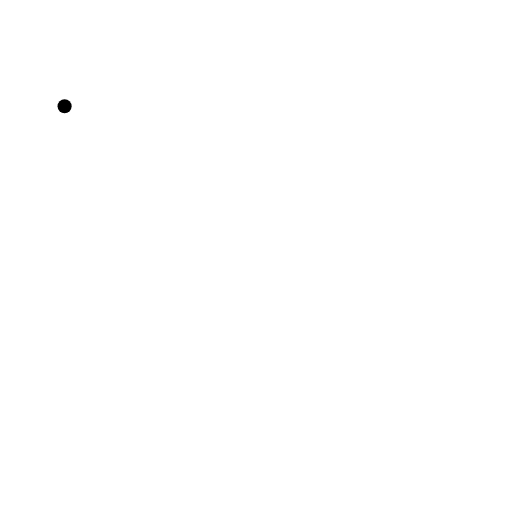
t = 0.00 s
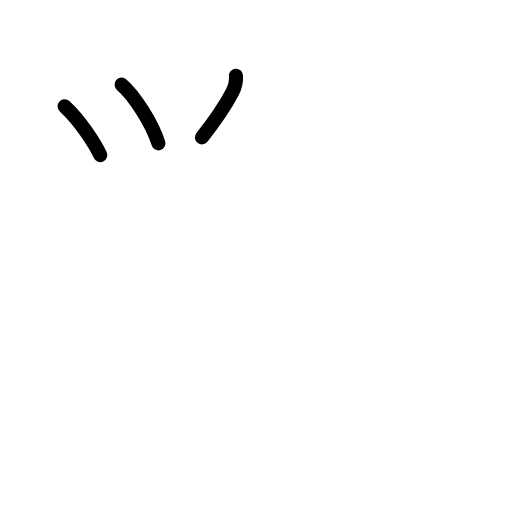
t = 2.60 s
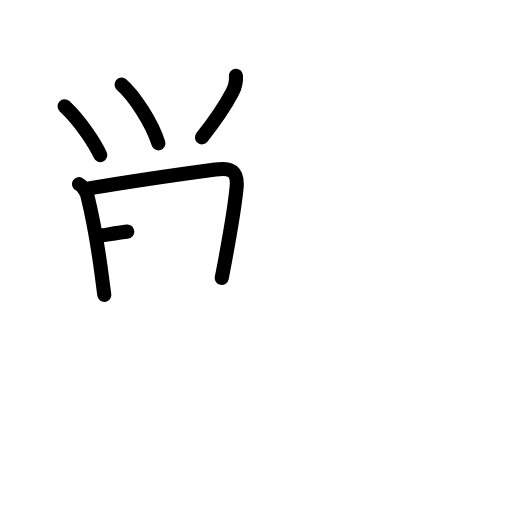
t = 5.20 s
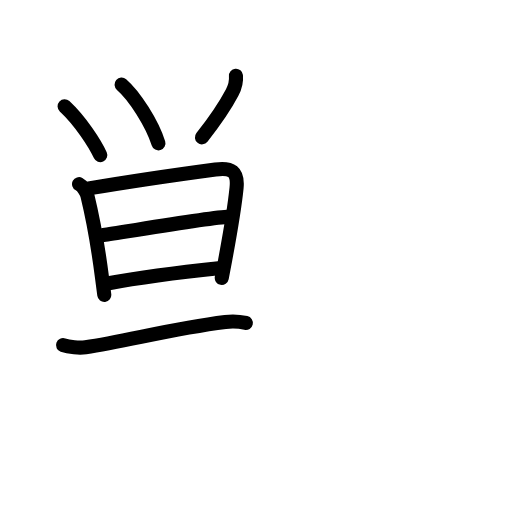
t = 7.80 s
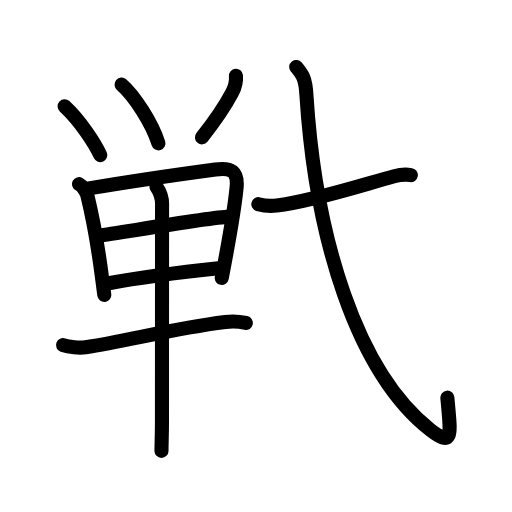
t = 10.40 s
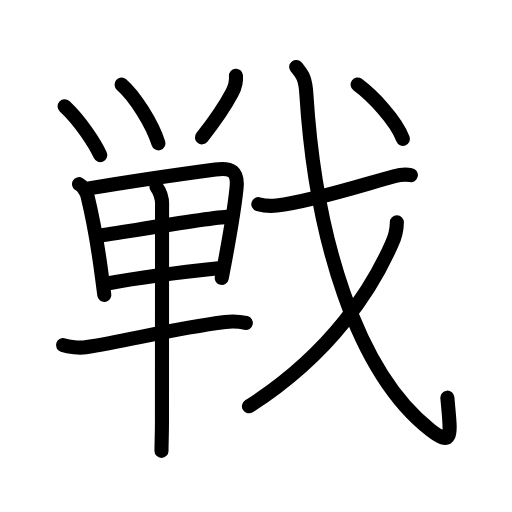
t = 13.00 s

The animated SVG that drew these frames (rendered in a browser with its animation timeline set to each time). Animation: 40 SMIL elements (animate=40); one cycle of 13.00 s.

<?xml version="1.0" encoding="UTF-8"?>
<!--
AniKanjiVG is licensed by CC-BY-SA Paul C. Sommerhoff (https://bitbucket.org/sommerhoff/anikanjivg).
AniKanjiVG uses KanjiVG which is licensed by CC-BY-SA Ulrich Apel (http://kanjivg.tagaini.net).
See also http://creativecommons.org/licenses/by-sa/3.0/
-->
<svg xmlns:kvg='http://kanjivg.tagaini.net' xmlns='http://www.w3.org/2000/svg' width='109' height='109' viewBox='0 0 109 109' style='fill:none;stroke:#000000;stroke-width:3;stroke-linecap:round;stroke-linejoin:round;' id="kvg:kanji_06226"><g id="kvg:06226" kvg:element="戦"><g id="kvg:06226-g1" kvg:element="単" kvg:position="left" kvg:phon="単"><g id="kvg:06226-g2" kvg:element="⺍" kvg:original="つ" kvg:position="top"><path id="kvg:06226-s1" kvg:type="㇔" d="M13.75,22.62c3.43,3.2,6.5,8,7.6,10.41"><animate attributeName="d" begin="0.0s" dur="1.0s" from="M13.75,22.62C13.75,22.62,13.75,22.62,13.75,22.62" to="M13.75,22.62c3.43,3.2,6.5,8,7.6,10.41" />
</path>
<path id="kvg:06226-s2" kvg:type="㇔" d="M25.88,18c2.75,2.38,6.5,8.25,7.85,12.52"><animate attributeName="d" begin="1.0s" dur="1.0s" from="M25.88,18C25.88,18,25.88,18,25.88,18" to="M25.88,18c2.75,2.38,6.5,8.25,7.85,12.52" />
<animate attributeName="d" begin="0s" dur="1.0s" from="M-100,-100" to="M-100,-100" />
</path>
<path id="kvg:06226-s3" kvg:type="㇒" d="M50.23,16.12c0.14,1.5-0.36,2.75-0.8,3.58c-1.73,3.29-4.56,7.17-6.44,9.54"><animate attributeName="d" begin="2.0s" dur="0.5s" from="M50.23,16.12C50.23,16.12,50.23,16.12,50.23,16.12" to="M50.23,16.12c0.14,1.5-0.36,2.75-0.8,3.58" />
<animate attributeName="d" begin="2.5s" dur="0.5s" from="M50.23,16.12c0.14,1.5-0.36,2.75-0.8,3.58c0,0,0,0,0,0,0" to="M50.23,16.12c0.14,1.5-0.36,2.75-0.8,3.58c-1.73,3.29-4.56,7.17-6.44,9.54" />
<animate attributeName="d" begin="0s" dur="2.0s" from="M-100,-100" to="M-100,-100" />
</path>
</g>
<g id="kvg:06226-g3" kvg:element="甲" kvg:part="1" kvg:position="bottom"><g id="kvg:06226-g4" kvg:element="田" kvg:partial="true"><path id="kvg:06226-s4" kvg:type="㇑" d="M16.83,39.2c0.8,0.42,1.57,1.61,1.79,2.51c1.38,5.67,2.32,11.32,3.1,17.41c0.16,1.27,0.32,2.5,0.48,3.67"><animate attributeName="d" begin="3.0s" dur="0.3333333333333333s" from="M16.83,39.2C16.83,39.2,16.83,39.2,16.83,39.2" to="M16.83,39.2c0.8,0.42,1.57,1.61,1.79,2.51" />
<animate attributeName="d" begin="3.3333333333333335s" dur="0.3333333333333333s" from="M16.83,39.2c0.8,0.42,1.57,1.61,1.79,2.51c0,0,0,0,0,0,0" to="M16.83,39.2c0.8,0.42,1.57,1.61,1.79,2.51c1.38,5.67,2.32,11.32,3.1,17.41" />
<animate attributeName="d" begin="3.6666666666666665s" dur="0.3333333333333333s" from="M16.83,39.2c0.8,0.42,1.57,1.61,1.79,2.51c1.38,5.67,2.32,11.32,3.1,17.41c0,0,0,0,0,0,0" to="M16.83,39.2c0.8,0.42,1.57,1.61,1.79,2.51c1.38,5.67,2.32,11.32,3.1,17.41c0.16,1.27,0.32,2.5,0.48,3.67" />
<animate attributeName="d" begin="0s" dur="3.0s" from="M-100,-100" to="M-100,-100" />
</path>
<path id="kvg:06226-s5" kvg:type="㇕a" d="M18.91,40.11c8.04-1.37,20.55-3.18,26.95-4.04c3.41-0.46,4.86,0.38,4.5,3.96c-0.4,3.96-1.61,10.96-2.43,15.36c-0.35,1.88-0.62,3.29-0.72,3.78"><animate attributeName="d" begin="4.0s" dur="0.25s" from="M18.91,40.11C18.91,40.11,18.91,40.11,18.91,40.11" to="M18.91,40.11c8.04-1.37,20.55-3.18,26.95-4.04" />
<animate attributeName="d" begin="4.25s" dur="0.25s" from="M18.91,40.11c8.04-1.37,20.55-3.18,26.95-4.04c0,0,0,0,0,0,0" to="M18.91,40.11c8.04-1.37,20.55-3.18,26.95-4.04c3.41-0.46,4.86,0.38,4.5,3.96" />
<animate attributeName="d" begin="4.5s" dur="0.25s" from="M18.91,40.11c8.04-1.37,20.55-3.18,26.95-4.04c3.41-0.46,4.86,0.38,4.5,3.96c0,0,0,0,0,0,0" to="M18.91,40.11c8.04-1.37,20.55-3.18,26.95-4.04c3.41-0.46,4.86,0.38,4.5,3.96c-0.4,3.96-1.61,10.96-2.43,15.36" />
<animate attributeName="d" begin="4.75s" dur="0.25s" from="M18.91,40.11c8.04-1.37,20.55-3.18,26.95-4.04c3.41-0.46,4.86,0.38,4.5,3.96c-0.4,3.96-1.61,10.96-2.43,15.36c0,0,0,0,0,0,0" to="M18.91,40.11c8.04-1.37,20.55-3.18,26.95-4.04c3.41-0.46,4.86,0.38,4.5,3.96c-0.4,3.96-1.61,10.96-2.43,15.36c-0.35,1.88-0.62,3.29-0.72,3.78" />
<animate attributeName="d" begin="0s" dur="4.0s" from="M-100,-100" to="M-100,-100" />
</path>
<path id="kvg:06226-s6" kvg:type="㇐a" d="M21.8,50.1c2.58-0.35,21.32-3.6,26.55-3.93"><animate attributeName="d" begin="5.0s" dur="1.0s" from="M21.8,50.1C21.8,50.1,21.8,50.1,21.8,50.1" to="M21.8,50.1c2.58-0.35,21.32-3.6,26.55-3.93" />
<animate attributeName="d" begin="0s" dur="5.0s" from="M-100,-100" to="M-100,-100" />
</path>
<path id="kvg:06226-s7" kvg:type="㇐a" d="M22.84,60.36c7.47-1.39,15.5-2.4,23.68-3.25"><animate attributeName="d" begin="6.0s" dur="1.0s" from="M22.84,60.36C22.84,60.36,22.84,60.36,22.84,60.36" to="M22.84,60.36c7.47-1.39,15.5-2.4,23.68-3.25" />
<animate attributeName="d" begin="0s" dur="6.0s" from="M-100,-100" to="M-100,-100" />
</path>
</g>
<g id="kvg:06226-g5" kvg:element="一"><path id="kvg:06226-s8" kvg:type="㇐" d="M13.42,73.48c1.25,0.45,3.54,0.64,4.79,0.45c8.92-1.31,18.17-3.94,29.75-5.38c2.06-0.26,3.34-0.03,4.38,0.2"><animate attributeName="d" begin="7.0s" dur="0.3333333333333333s" from="M13.42,73.48C13.42,73.48,13.42,73.48,13.42,73.48" to="M13.42,73.48c1.25,0.45,3.54,0.64,4.79,0.45" />
<animate attributeName="d" begin="7.333333333333333s" dur="0.3333333333333333s" from="M13.42,73.48c1.25,0.45,3.54,0.64,4.79,0.45c0,0,0,0,0,0,0" to="M13.42,73.48c1.25,0.45,3.54,0.64,4.79,0.45c8.92-1.31,18.17-3.94,29.75-5.38" />
<animate attributeName="d" begin="7.666666666666667s" dur="0.3333333333333333s" from="M13.42,73.48c1.25,0.45,3.54,0.64,4.79,0.45c8.92-1.31,18.17-3.94,29.75-5.38c0,0,0,0,0,0,0" to="M13.42,73.48c1.25,0.45,3.54,0.64,4.79,0.45c8.92-1.31,18.17-3.94,29.75-5.38c2.06-0.26,3.34-0.03,4.38,0.2" />
<animate attributeName="d" begin="0s" dur="7.0s" from="M-100,-100" to="M-100,-100" />
</path>
</g>
<g id="kvg:06226-g6" kvg:element="甲" kvg:part="2"><g id="kvg:06226-g7" kvg:element="丨"><path id="kvg:06226-s9" kvg:type="㇑" d="M33.31,39.75c0.89,1.29,1.28,2.66,1.19,4.12c0,9.91-0.02,33.72-0.02,45.86c0,3.02-0.1,4.51-0.1,6.26"><animate attributeName="d" begin="8.0s" dur="0.3333333333333333s" from="M33.31,39.75C33.31,39.75,33.31,39.75,33.31,39.75" to="M33.31,39.75c0.89,1.29,1.28,2.66,1.19,4.12" />
<animate attributeName="d" begin="8.333333333333334s" dur="0.3333333333333333s" from="M33.31,39.75c0.89,1.29,1.28,2.66,1.19,4.12c0,0,0,0,0,0,0" to="M33.31,39.75c0.89,1.29,1.28,2.66,1.19,4.12c0,9.91-0.02,33.72-0.02,45.86" />
<animate attributeName="d" begin="8.666666666666666s" dur="0.3333333333333333s" from="M33.31,39.75c0.89,1.29,1.28,2.66,1.19,4.12c0,9.91-0.02,33.72-0.02,45.86c0,0,0,0,0,0,0" to="M33.31,39.75c0.89,1.29,1.28,2.66,1.19,4.12c0,9.91-0.02,33.72-0.02,45.86c0,3.02-0.1,4.51-0.1,6.26" />
<animate attributeName="d" begin="0s" dur="8.0s" from="M-100,-100" to="M-100,-100" />
</path>
</g>
</g>
</g>
</g>
<g id="kvg:06226-g8" kvg:element="戈" kvg:position="right" kvg:radical="general"><g id="kvg:06226-g9" kvg:element="弋" kvg:part="1"><path id="kvg:06226-s10" kvg:type="㇐" d="M55,43.46c1.02,0.3,2.89,0.42,3.89,0.3c7.81-0.95,18.61-4.51,25.03-6.24c1.6-0.43,2.71-0.39,3.55-0.24"><animate attributeName="d" begin="9.0s" dur="0.3333333333333333s" from="M55,43.46C55,43.46,55,43.46,55,43.46" to="M55,43.46c1.02,0.3,2.89,0.42,3.89,0.3" />
<animate attributeName="d" begin="9.333333333333334s" dur="0.3333333333333333s" from="M55,43.46c1.02,0.3,2.89,0.42,3.89,0.3c0,0,0,0,0,0,0" to="M55,43.46c1.02,0.3,2.89,0.42,3.89,0.3c7.81-0.95,18.61-4.51,25.03-6.24" />
<animate attributeName="d" begin="9.666666666666666s" dur="0.3333333333333333s" from="M55,43.46c1.02,0.3,2.89,0.42,3.89,0.3c7.81-0.95,18.61-4.51,25.03-6.24c0,0,0,0,0,0,0" to="M55,43.46c1.02,0.3,2.89,0.42,3.89,0.3c7.81-0.95,18.61-4.51,25.03-6.24c1.6-0.43,2.71-0.39,3.55-0.24" />
<animate attributeName="d" begin="0s" dur="9.0s" from="M-100,-100" to="M-100,-100" />
</path>
<path id="kvg:06226-s11" kvg:type="㇂" d="M63.06,14.25c1.34,1.72,1.94,2.19,2.17,5.89c1.9,30.36,10.65,59.11,26.41,71.39c5.05,3.93,4.26,0.74,3.6-6.87"><animate attributeName="d" begin="10.0s" dur="0.3333333333333333s" from="M63.06,14.25C63.06,14.25,63.06,14.25,63.06,14.25" to="M63.06,14.25c1.34,1.72,1.94,2.19,2.17,5.89" />
<animate attributeName="d" begin="10.333333333333334s" dur="0.3333333333333333s" from="M63.06,14.25c1.34,1.72,1.94,2.19,2.17,5.89c0,0,0,0,0,0,0" to="M63.06,14.25c1.34,1.72,1.94,2.19,2.17,5.89c1.9,30.36,10.65,59.11,26.41,71.39" />
<animate attributeName="d" begin="10.666666666666666s" dur="0.3333333333333333s" from="M63.06,14.25c1.34,1.72,1.94,2.19,2.17,5.89c1.9,30.36,10.65,59.11,26.41,71.39c0,0,0,0,0,0,0" to="M63.06,14.25c1.34,1.72,1.94,2.19,2.17,5.89c1.9,30.36,10.65,59.11,26.41,71.39c5.05,3.93,4.26,0.74,3.6-6.87" />
<animate attributeName="d" begin="0s" dur="10.0s" from="M-100,-100" to="M-100,-100" />
</path>
</g>
<g id="kvg:06226-g10" kvg:element="丿"><path id="kvg:06226-s12" kvg:type="㇒" d="M84.49,47.33c-0.03,1.64-0.4,3.18-1.1,4.61C79.41,60.98,70.84,75.1,53,86.5"><animate attributeName="d" begin="11.0s" dur="0.5s" from="M84.49,47.33C84.49,47.33,84.49,47.33,84.49,47.33" to="M84.49,47.33c-0.03,1.64-0.4,3.18-1.1,4.61" />
<animate attributeName="d" begin="11.5s" dur="0.5s" from="M84.49,47.33c-0.03,1.64-0.4,3.18-1.1,4.61c0,0,0,0,0,0,0" to="M84.49,47.33c-0.03,1.64-0.4,3.18-1.1,4.61C79.41,60.98,70.84,75.1,53,86.5" />
<animate attributeName="d" begin="0s" dur="11.0s" from="M-100,-100" to="M-100,-100" />
</path>
</g>
<g id="kvg:06226-g11" kvg:element="弋" kvg:part="2"><g id="kvg:06226-g12" kvg:element="丶"><path id="kvg:06226-s13" kvg:type="㇔" d="M76.12,18c3.15,2.31,8.19,7.59,9.66,11.56"><animate attributeName="d" begin="12.0s" dur="1.0s" from="M76.12,18C76.12,18,76.12,18,76.12,18" to="M76.12,18c3.15,2.31,8.19,7.59,9.66,11.56" />
<animate attributeName="d" begin="0s" dur="12.0s" from="M-100,-100" to="M-100,-100" />
</path>
</g>
</g>
</g>
</g>
</svg>
